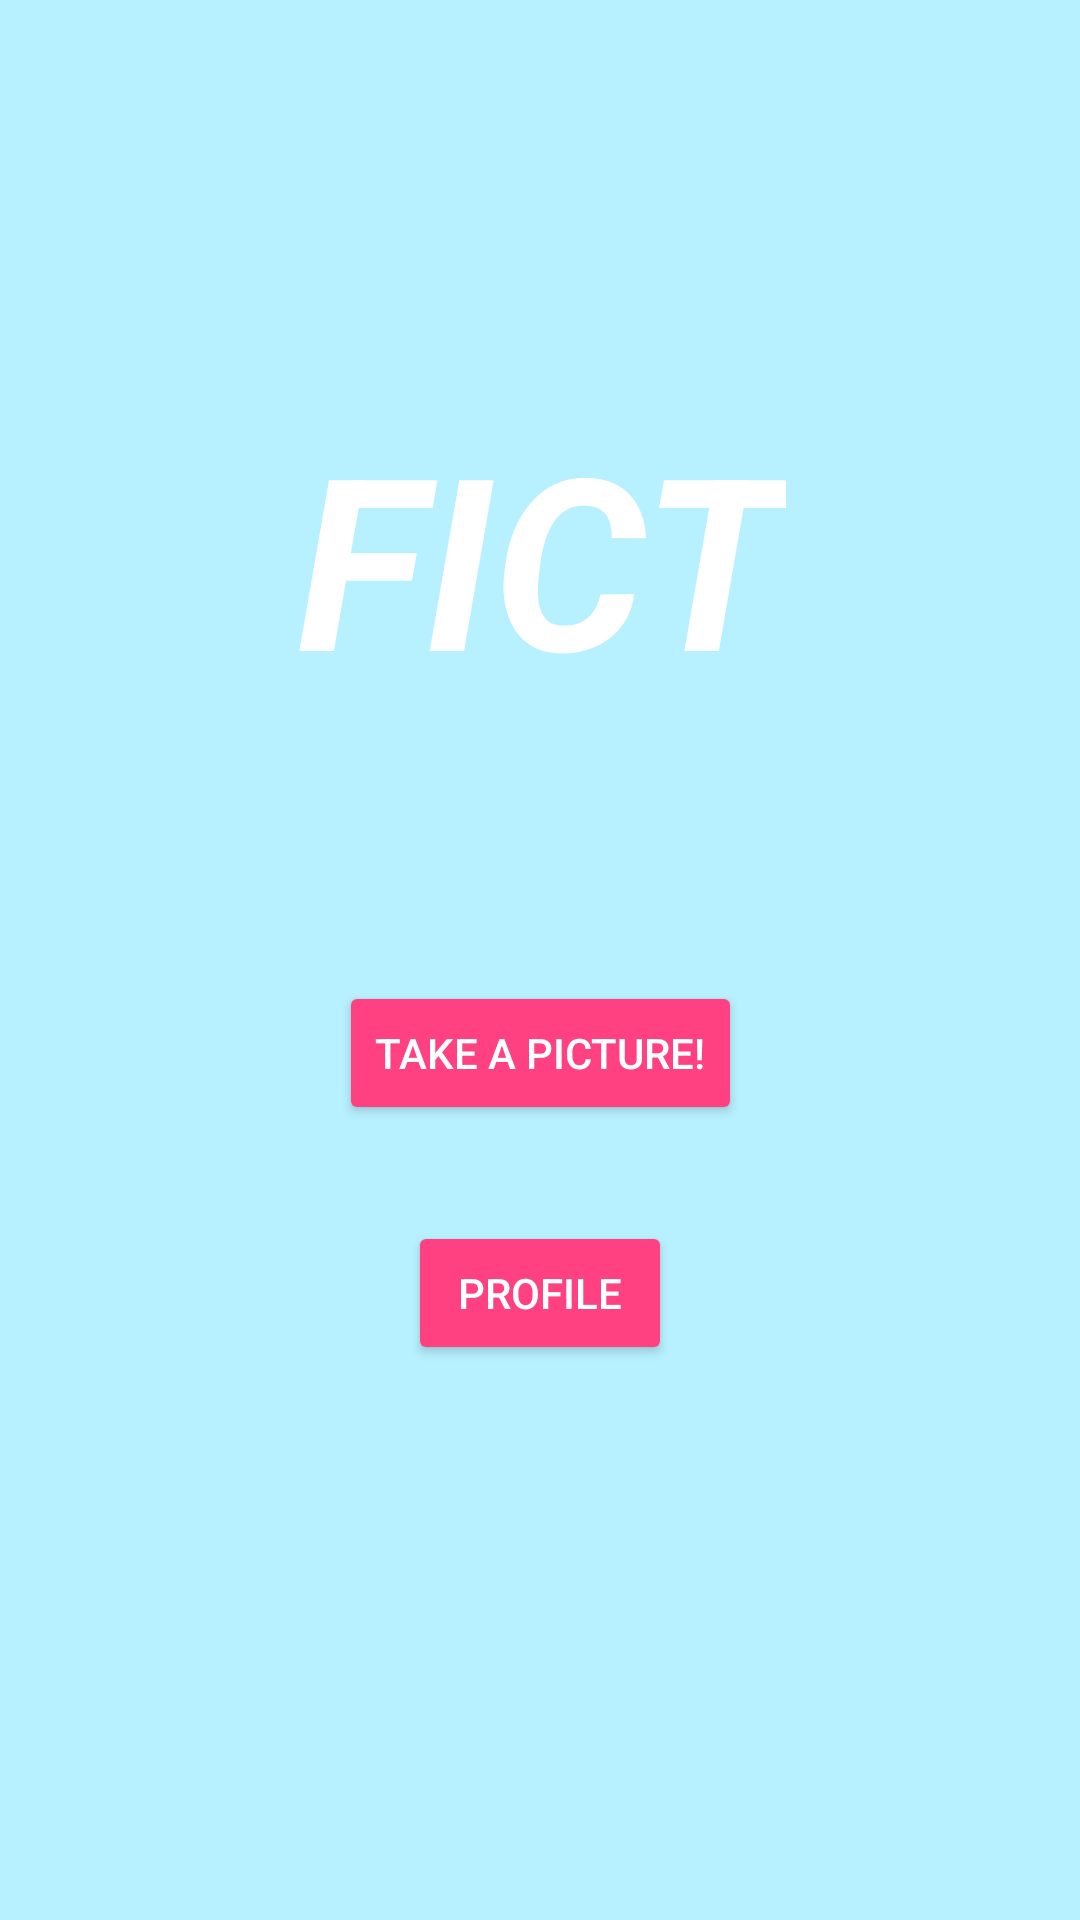

Reconstruct the res/layout file that produces this screen, plus the resources it refers to.
<!-- AndroidManifest.xml: application theme AppTheme -->
<!-- res/layout/activity_homepage.xml -->
<?xml version="1.0" encoding="utf-8"?>
<android.support.constraint.ConstraintLayout xmlns:android="http://schemas.android.com/apk/res/android"
    xmlns:app="http://schemas.android.com/apk/res-auto"
    xmlns:tools="http://schemas.android.com/tools"
    android:layout_width="match_parent"
    android:layout_height="match_parent"
    tools:context="kah.fict.Homepage"
    android:background="@color/light_sky"
    >

    <TextView
        android:id="@+id/title"
        android:layout_width="wrap_content"
        android:layout_height="wrap_content"
        android:text="FICT"
        android:textColor="@color/white"
        android:textSize="80sp"
        app:layout_constraintBottom_toBottomOf="parent"
        app:layout_constraintHorizontal_bias="0.502"
        app:layout_constraintLeft_toLeftOf="parent"
        app:layout_constraintRight_toRightOf="parent"
        app:layout_constraintTop_toTopOf="parent"
        app:layout_constraintVertical_bias="0.248"
        android:textStyle="bold|italic"/>

    <Button
        android:id="@+id/pictureButton"
        style="@style/Widget.AppCompat.Button.Colored"
        android:layout_width="wrap_content"
        android:layout_height="wrap_content"
        android:layout_marginTop="88dp"
        android:text="Take a Picture!"
        app:layout_constraintLeft_toLeftOf="parent"
        app:layout_constraintRight_toRightOf="parent"
        app:layout_constraintTop_toBottomOf="@+id/title" />

    <Button
        android:id="@+id/profileButton"
        style="@style/Widget.AppCompat.Button.Colored"
        android:layout_width="wrap_content"
        android:layout_height="wrap_content"
        android:layout_marginTop="32dp"
        android:text="Profile"
        app:layout_constraintLeft_toLeftOf="parent"
        app:layout_constraintRight_toRightOf="parent"
        app:layout_constraintTop_toBottomOf="@+id/pictureButton" />


</android.support.constraint.ConstraintLayout>
<!-- resources referenced by this layout -->
<resources>
  <color name="light_sky">#b7f0ff</color>
  <color name="white">#ffffff</color>
  <style name="AppTheme" parent="Theme.AppCompat.Light.DarkActionBar">
          
          <item name="colorPrimary">@color/medium_blue</item>
          <item name="colorPrimaryDark">@color/dark_blue</item>
          <item name="colorAccent">@color/colorAccent</item>
      </style>
  <color name="medium_blue">#358cff</color>
  <color name="dark_blue">#227cf4</color>
  <color name="colorAccent">#ff4081</color>
</resources>
